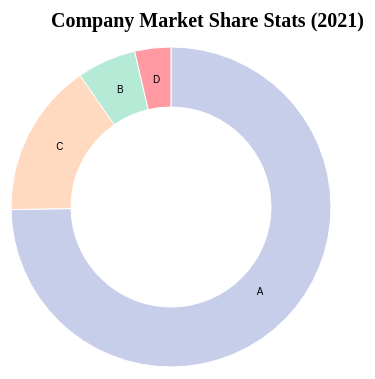
D3 v7 page, settled after 360 driven frames (6 s of simulated time); the page loaded 1 data file(s).


// ── example.js
function main() {
	// d3 code goes here
	var svg = d3.select('svg'),
	width = svg.attr('width'),
	height = svg.attr('height'),
	radius = Math.min(width, height) / 2;
	
	var g = svg.append('g')
			.attr('transform', 'translate(' + width / 2 + ',' + height / 2 + ')');
	var color = d3.scaleOrdinal(['#C7CEEA','#B5EAD7','#FFDAC1', '#FF9AA2', ])
	var pie = d3.pie().value(function(d){
		return d.percent
	})
	var path = d3.arc()
			.outerRadius(radius - 40)
			.innerRadius(100);
	var label = d3.arc()
			.outerRadius(radius)
			.innerRadius(radius - 150);
	d3.csv('../data/market_share.csv').then(
		function(data){

		var arc = g.selectAll('.arc')
		.data(pie(data))
		.enter().append('g')
		.attr('class', 'arc')
		arc.append('path')
			.attr('d', path)
			.attr('fill', function(d){return color(d.data.company);})

		arc.append('text')
			.attr('transform', function(d){return 'translate(' + label.centroid(d) + ')';})
			.text(function(d){return d.data.company});
		svg.append('g')
			.attr('transform', 'translate(' + (width / 2 - 120) + ',' + 20 + ')')
			.append('text')
			.text('Company Market Share Stats (2021)')
			.attr('class', 'title')
		}
	);
}

### data: ../data/market_share.csv
company, percent
A, 73.70
B, 5.90
C, 15.40
D, 3.60